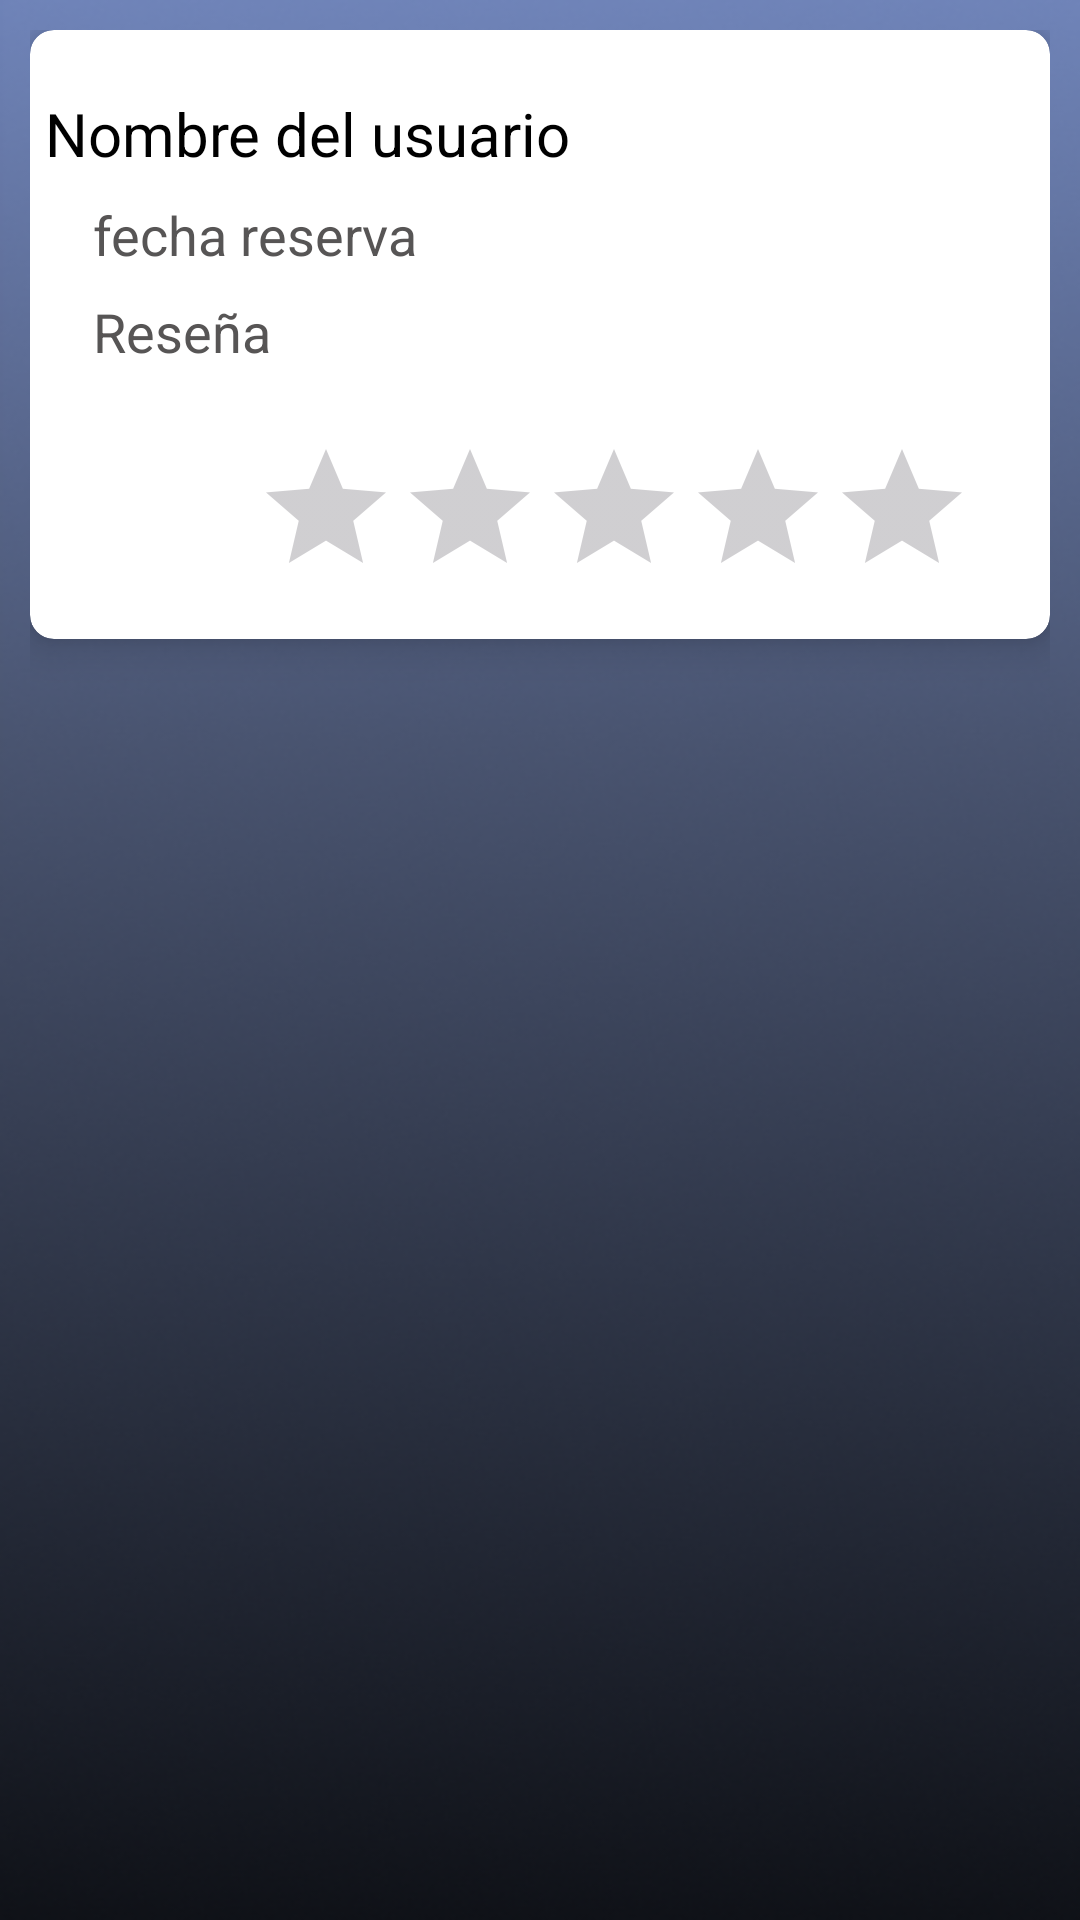

Produce the Android XML layout that renders to this screen, including the resource entries it uses.
<!-- AndroidManifest.xml: application theme Theme.CHOOSECHEF -->
<!-- res/layout/custom_view_card_reservas_chef.xml -->
<?xml version="1.0" encoding="utf-8"?>
<androidx.constraintlayout.widget.ConstraintLayout xmlns:android="http://schemas.android.com/apk/res/android"
    xmlns:app="http://schemas.android.com/apk/res-auto"
    android:layout_width="match_parent"
    android:layout_height="wrap_content"
    android:background="@drawable/fondo2"
    android:padding="10dp">

    <androidx.cardview.widget.CardView
        android:layout_width="match_parent"
        android:layout_height="wrap_content"
        android:background="@drawable/fondo1"
        app:cardCornerRadius="8dp"
        app:cardElevation="8dp"
        app:layout_constraintEnd_toEndOf="parent"
        app:layout_constraintStart_toStartOf="parent"
        app:layout_constraintTop_toTopOf="parent">

        <androidx.constraintlayout.widget.ConstraintLayout
            android:layout_width="389dp"
            android:layout_height="203dp"
            android:padding="5dp">

            <TextView
                android:id="@+id/nombre_usuario"
                android:layout_width="0dp"
                android:layout_height="wrap_content"
                android:layout_marginBottom="150dp"
                android:text="@string/nombre_del_usuario"
                android:textColor="@color/black"
                android:textSize="20sp"
                app:layout_constraintBottom_toBottomOf="parent"
                app:layout_constraintEnd_toEndOf="parent"
                app:layout_constraintStart_toStartOf="parent"
                app:layout_constraintTop_toTopOf="parent"
                app:layout_constraintVertical_bias="1.0" />

            <TextView
                android:id="@+id/fecha_reserva"
                android:layout_width="0dp"
                android:layout_height="wrap_content"
                android:layout_marginStart="16dp"
                android:layout_marginTop="8dp"
                android:text="@string/fecha_reserva"
                android:textColor="@color/gris"
                android:textSize="18sp"
                app:layout_constraintBottom_toBottomOf="parent"
                app:layout_constraintEnd_toEndOf="parent"
                app:layout_constraintStart_toStartOf="parent"
                app:layout_constraintTop_toBottomOf="@+id/nombre_usuario"
                app:layout_constraintVertical_bias="0.0" />

            <TextView
                android:id="@+id/comentario_resenya"
                android:layout_width="0dp"
                android:layout_height="wrap_content"
                android:layout_marginStart="16dp"
                android:layout_marginTop="8dp"
                android:text="@string/comentario_reserva"
                android:textColor="@color/gris"
                android:textSize="18sp"
                app:layout_constraintBottom_toBottomOf="parent"
                app:layout_constraintEnd_toEndOf="parent"
                app:layout_constraintStart_toStartOf="parent"
                app:layout_constraintTop_toBottomOf="@+id/fecha_reserva"
                app:layout_constraintVertical_bias="0.0" />

            <RatingBar
                android:id="@+id/rating_valoracion_reserva"
                android:layout_width="wrap_content"
                android:layout_height="wrap_content"
                android:layout_marginTop="23dp"
                android:layout_marginBottom="38dp"
                android:progressTint="#FFEB3B"
                app:layout_constraintEnd_toEndOf="parent"
                app:layout_constraintStart_toStartOf="parent"
                app:layout_constraintTop_toBottomOf="@+id/comentario_resenya" />


        </androidx.constraintlayout.widget.ConstraintLayout>

    </androidx.cardview.widget.CardView>

</androidx.constraintlayout.widget.ConstraintLayout>
<!-- resources referenced by this layout -->
<resources>
  <color name="black">#FF000000</color>
  <color name="gris">#575555</color>
  <!-- drawable fondo1: png bitmap (drawable, 138630 bytes) -->
  <!-- drawable fondo2: png bitmap (drawable, 164006 bytes) -->
  <string name="comentario_reserva">Reseña</string>
  <string name="fecha_reserva">fecha reserva</string>
  <string name="nombre_del_usuario">Nombre del usuario</string>
  <style name="Theme.CHOOSECHEF" parent="Base.Theme.CHOOSECHEF" />
  <style name="Base.Theme.CHOOSECHEF" parent="Theme.Material3.DayNight.NoActionBar">
          
          
      </style>
</resources>
